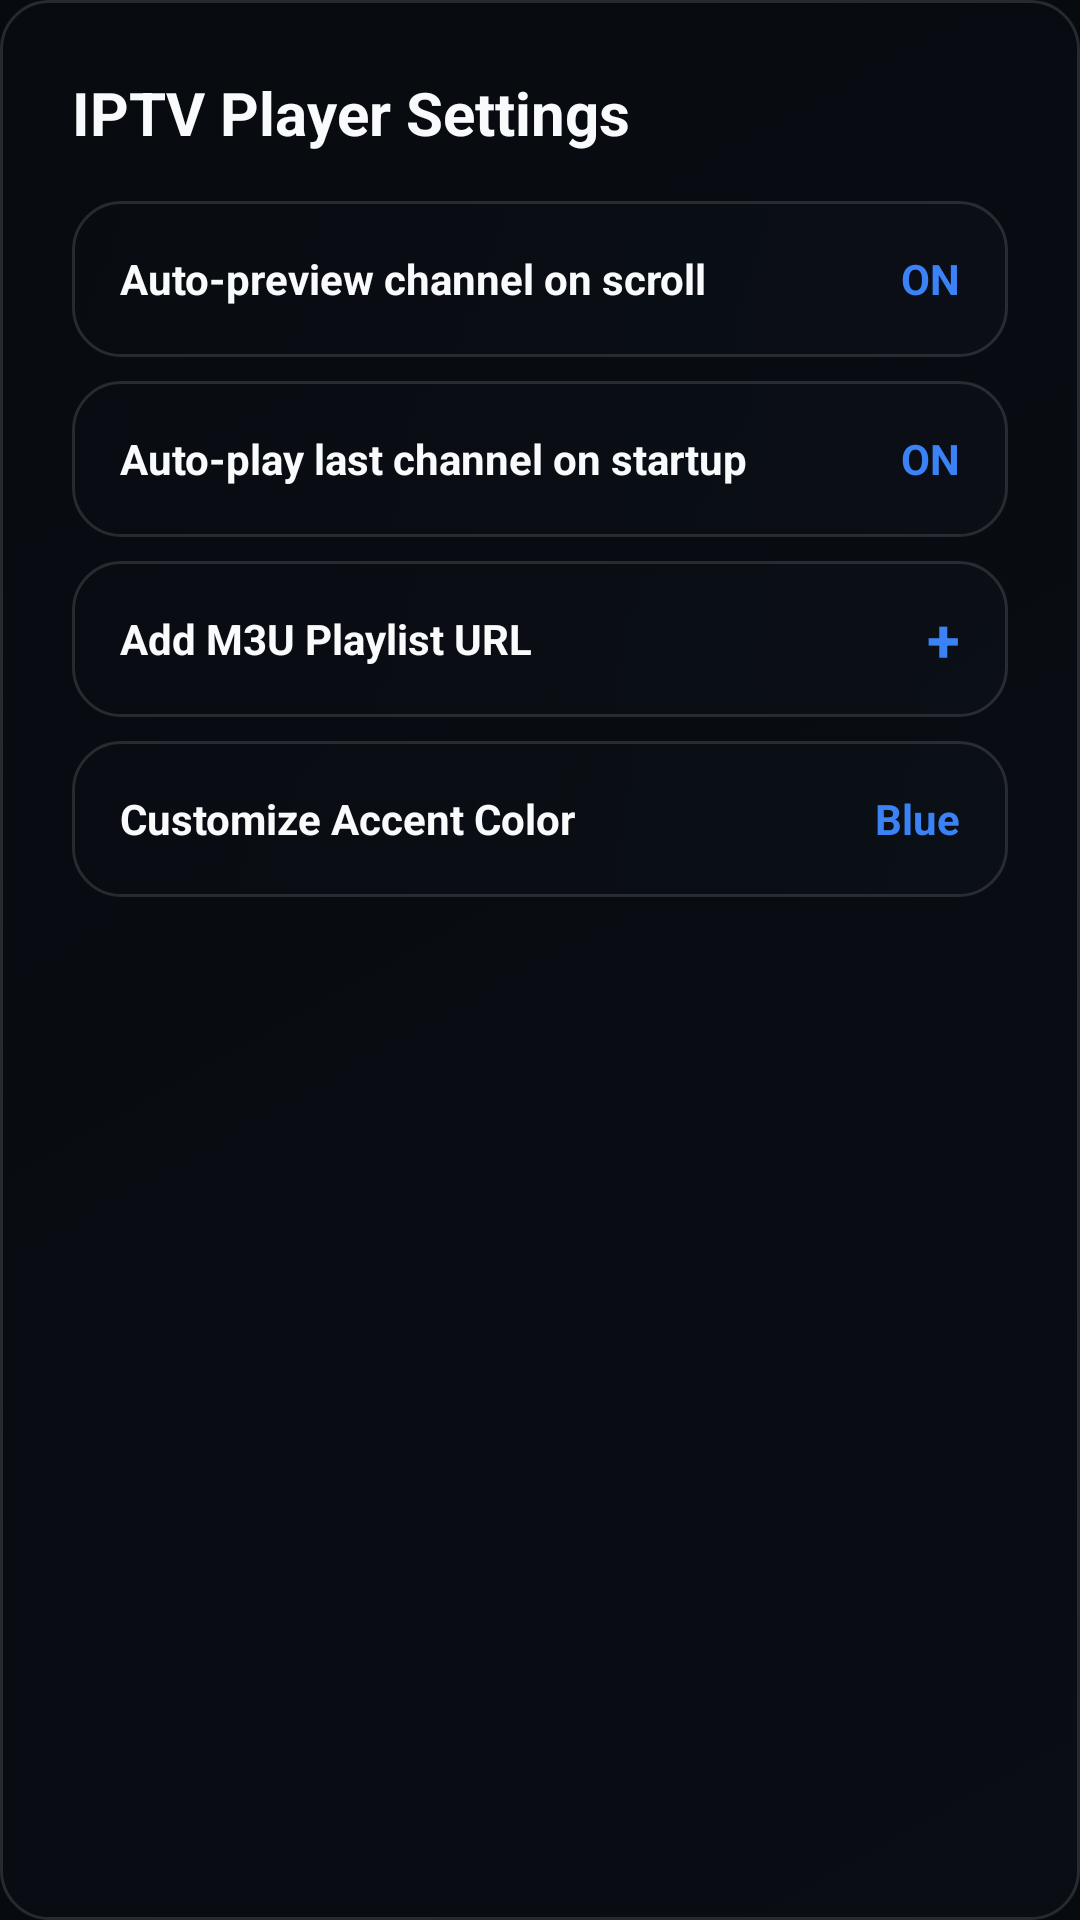

Reconstruct the res/layout file that produces this screen, plus the resources it refers to.
<!-- AndroidManifest.xml: application theme Theme.VideoPlayerByARRJS -->
<!-- res/layout/dialog_tv_settings.xml -->
<?xml version="1.0" encoding="utf-8"?>
<LinearLayout xmlns:android="http://schemas.android.com/apk/res/android"
    android:layout_width="440dp"
    android:layout_height="wrap_content"
    android:background="@drawable/bg_tv_card"
    android:orientation="vertical"
    android:padding="24dp">

    <TextView
        android:layout_width="wrap_content"
        android:layout_height="wrap_content"
        android:layout_marginBottom="16dp"
        android:text="IPTV Player Settings"
        android:textColor="@color/tv_text_primary"
        android:textSize="20sp"
        android:textStyle="bold" />

    
    <LinearLayout
        android:id="@+id/btnSettingAutoPreview"
        android:layout_width="match_parent"
        android:layout_height="52dp"
        android:background="@drawable/bg_tv_card"
        android:focusable="true"
        android:gravity="center_vertical"
        android:orientation="horizontal"
        android:paddingHorizontal="16dp">

        <TextView
            android:layout_width="0dp"
            android:layout_height="wrap_content"
            android:layout_weight="1"
            android:text="Auto-preview channel on scroll"
            android:textColor="@color/tv_text_primary"
            android:textSize="14sp"
            android:textStyle="bold" />

        <TextView
            android:id="@+id/tvAutoPreviewStatus"
            android:layout_width="wrap_content"
            android:layout_height="wrap_content"
            android:text="ON"
            android:textColor="@color/tv_accent_blue"
            android:textSize="14sp"
            android:textStyle="bold" />
    </LinearLayout>

    
    <LinearLayout
        android:id="@+id/btnSettingAutoPlayLast"
        android:layout_width="match_parent"
        android:layout_height="52dp"
        android:layout_marginTop="8dp"
        android:background="@drawable/bg_tv_card"
        android:focusable="true"
        android:gravity="center_vertical"
        android:orientation="horizontal"
        android:paddingHorizontal="16dp">

        <TextView
            android:layout_width="0dp"
            android:layout_height="wrap_content"
            android:layout_weight="1"
            android:text="Auto-play last channel on startup"
            android:textColor="@color/tv_text_primary"
            android:textSize="14sp"
            android:textStyle="bold" />

        <TextView
            android:id="@+id/tvAutoPlayLastStatus"
            android:layout_width="wrap_content"
            android:layout_height="wrap_content"
            android:text="ON"
            android:textColor="@color/tv_accent_blue"
            android:textSize="14sp"
            android:textStyle="bold" />
    </LinearLayout>

    
    <LinearLayout
        android:id="@+id/btnSettingAddM3u"
        android:layout_width="match_parent"
        android:layout_height="52dp"
        android:layout_marginTop="8dp"
        android:background="@drawable/bg_tv_card"
        android:focusable="true"
        android:gravity="center_vertical"
        android:orientation="horizontal"
        android:paddingHorizontal="16dp">

        <TextView
            android:layout_width="0dp"
            android:layout_height="wrap_content"
            android:layout_weight="1"
            android:text="Add M3U Playlist URL"
            android:textColor="@color/tv_text_primary"
            android:textSize="14sp"
            android:textStyle="bold" />

        <TextView
            android:layout_width="wrap_content"
            android:layout_height="wrap_content"
            android:text="+"
            android:textColor="@color/tv_accent_blue"
            android:textSize="20sp"
            android:textStyle="bold" />
    </LinearLayout>

    
    <LinearLayout
        android:id="@+id/btnSettingAccent"
        android:layout_width="match_parent"
        android:layout_height="52dp"
        android:layout_marginTop="8dp"
        android:background="@drawable/bg_tv_card"
        android:focusable="true"
        android:gravity="center_vertical"
        android:orientation="horizontal"
        android:paddingHorizontal="16dp">

        <TextView
            android:layout_width="0dp"
            android:layout_height="wrap_content"
            android:layout_weight="1"
            android:text="Customize Accent Color"
            android:textColor="@color/tv_text_primary"
            android:textSize="14sp"
            android:textStyle="bold" />

        <TextView
            android:id="@+id/tvCurrentAccentName"
            android:layout_width="wrap_content"
            android:layout_height="wrap_content"
            android:text="Blue"
            android:textColor="@color/tv_accent_blue"
            android:textSize="14sp"
            android:textStyle="bold" />
    </LinearLayout>

</LinearLayout>
<!-- resources referenced by this layout -->
<resources>
  <color name="tv_accent_blue">#3B82F6</color>
  <color name="tv_text_primary">#F8FAFC</color>
  <!-- drawable bg_tv_card (drawable) -->
  <?xml version="1.0" encoding="utf-8"?>
  <selector xmlns:android="http://schemas.android.com/apk/res/android">
      <item android:state_focused="true">
          <shape android:shape="rectangle">
              <gradient android:startColor="#80182336" android:endColor="#40182336" android:angle="135"/>
              <stroke android:width="2dp" android:color="@color/tv_focus_ring" />
              <corners android:radius="16dp" />
          </shape>
      </item>
      <item>
          <shape android:shape="rectangle">
              <gradient android:startColor="#40111722" android:endColor="#10111722" android:angle="135"/>
              <stroke android:width="1dp" android:color="#20FFFFFF" />
              <corners android:radius="16dp" />
          </shape>
      </item>
  </selector>
  <style name="Theme.VideoPlayerByARRJS" parent="Theme.MaterialComponents.NoActionBar">
          <item name="colorPrimary">@color/tv_accent_cyan</item>
          <item name="colorPrimaryVariant">@color/tv_accent_blue</item>
          <item name="colorOnPrimary">@color/tv_bg_dark</item>
          <item name="colorSecondary">@color/tv_accent_purple</item>
          <item name="colorOnSecondary">@color/tv_text_primary</item>
  
          <item name="android:windowBackground">@color/tv_bg_dark</item>
          <item name="android:textColorPrimary">@color/tv_text_primary</item>
          <item name="android:textColorSecondary">@color/tv_text_secondary</item>
          <item name="android:windowNoTitle">true</item>
          <item name="android:windowActionBar">false</item>
      </style>
  <color name="tv_focus_ring">#00F0FF</color>
  <color name="tv_accent_cyan">#00F0FF</color>
  <color name="tv_bg_dark">#070A0F</color>
  <color name="tv_accent_purple">#A855F7</color>
  <color name="tv_text_secondary">#94A3B8</color>
</resources>
